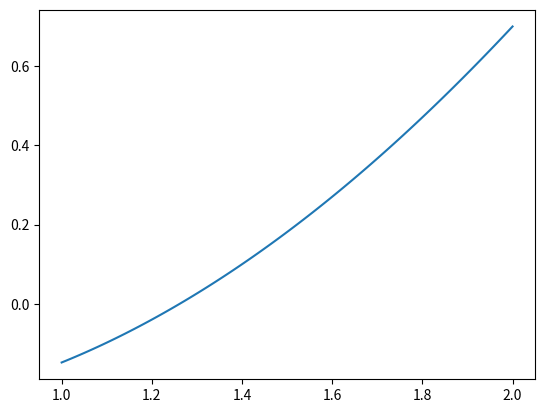

Write Python code to recreate this figure. (Note: this script raises an exception after producing the figure.)
import numpy as np 
import matplotlib.pyplot as plt


x = np.linspace(1, 2, 100)
f=lambda x : np.log(1+x**2)-np.sin(x)

print(x)
plt.plot(x,f(x))
plt.show()

a, b =1 , 2
epsilon = 1e-5
Nmax = 25 
print(iterativemethod1(f,a,b,epsilon,Nmax))




def iterativemethod1(f,a,b,epsilon,Nmax):
    if f(a)*f(b)>0:
        return "pas de solution dans [a , b]"
    else:
        #algorithme de dichotomie
        n=0 
        c= (a + b)/2
        while abs(b-a)>epsilon and n <= Nmax:
            if f(c) == 0:
                return (c,n)
            elif f(a)*f(c) <0:
                b = c
                c = (a+b)/2
            else:
                a = c
                c = (a+b)/2
            n+=1
    return (c,n)

def iterativemethod2(a,b,x0,f,epsilon):
    #Initialisation
    listex=[x0]
    listey=[f(x0)]
    #algo de Newton
    while abs(listey[-1])>epsilon:
        xnew=listex[-1]-((b-a)/(f(b)-f(a))*listey[-1])
        listex.append(xnew)
        listey.append(f(xnew))
    return (listex,listey)